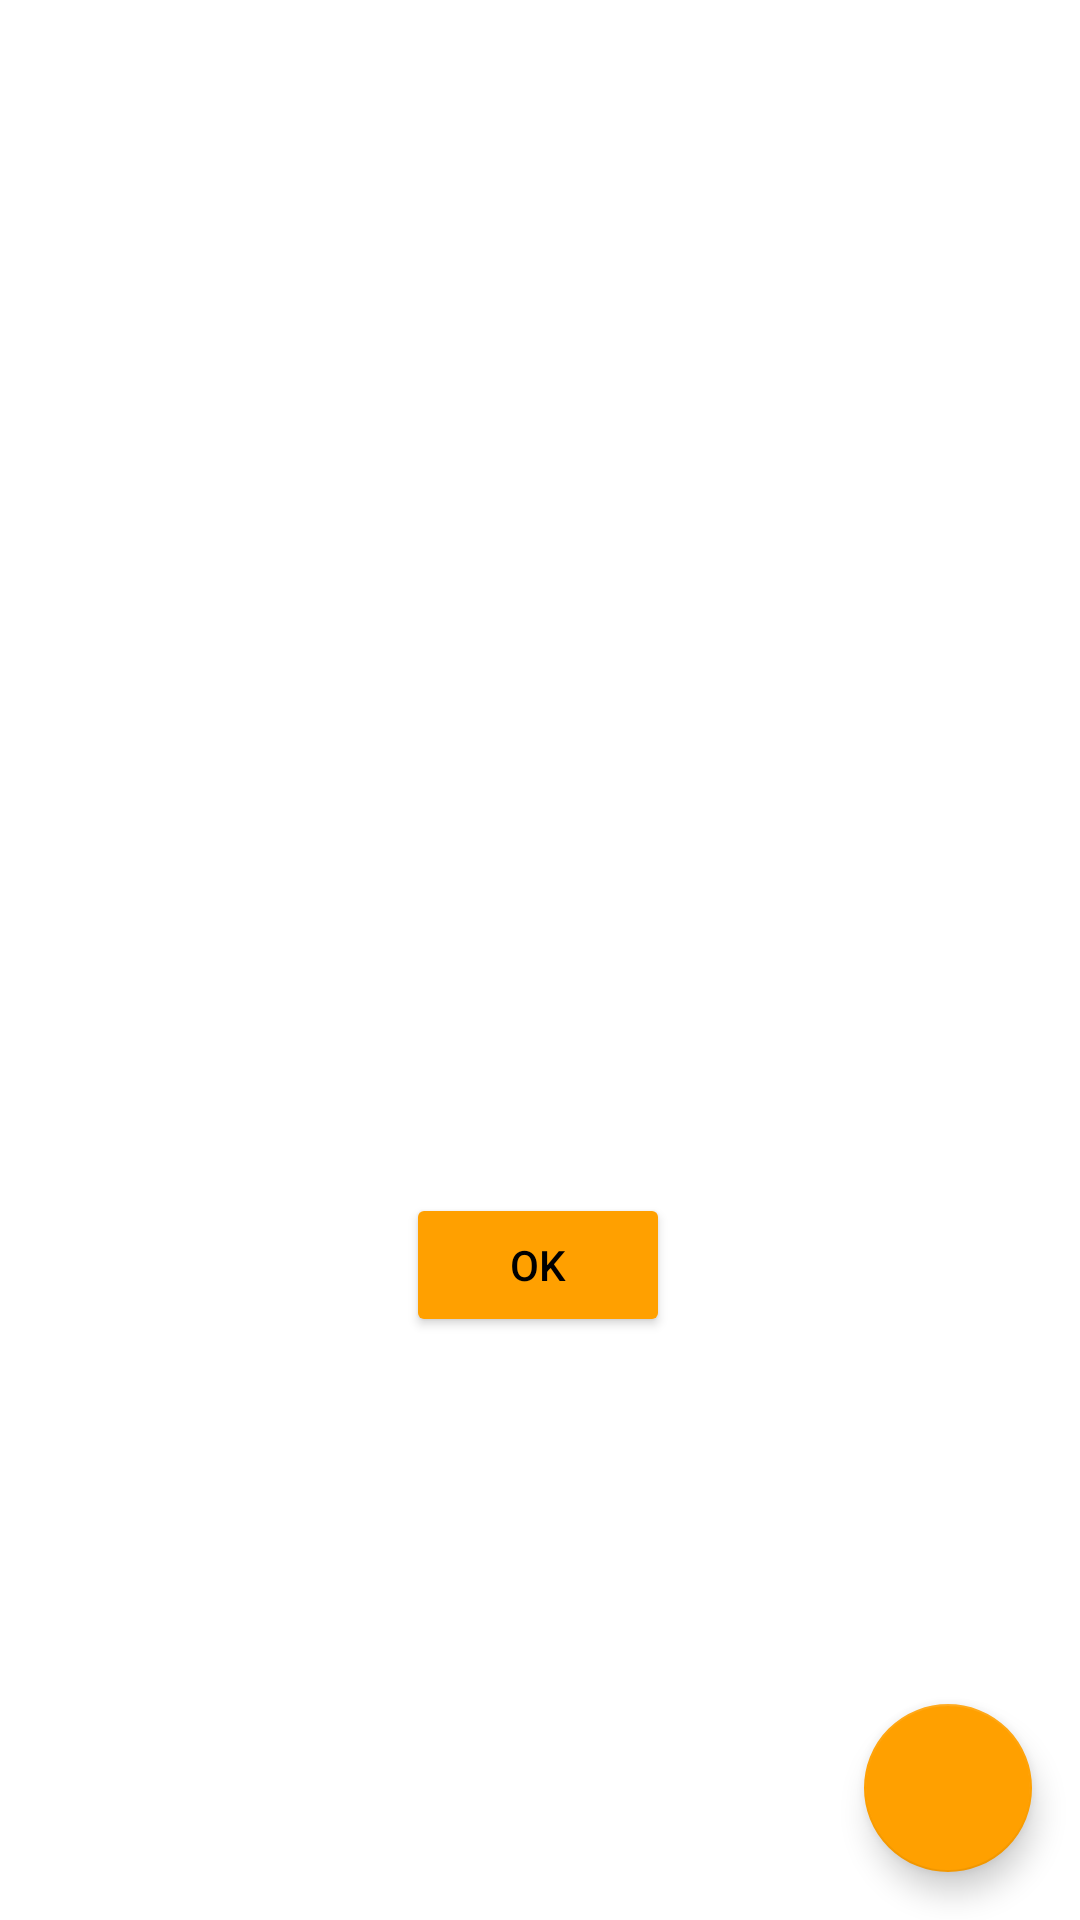

Android layout source for this screen:
<!-- AndroidManifest.xml: application theme Theme.TemplateApplication -->
<!-- res/layout/fragment_booking.xml -->
<?xml version="1.0" encoding="utf-8"?>
<layout xmlns:android="http://schemas.android.com/apk/res/android"
    xmlns:app="http://schemas.android.com/apk/res-auto"
    xmlns:tools="http://schemas.android.com/tools">

    <data>
        <variable
            name="bookingViewModel"
            type="com.example.template_application.ui.booking.BookingViewModel" />
    </data>

    <androidx.constraintlayout.widget.ConstraintLayout
        android:layout_width="match_parent"
        android:layout_height="match_parent"
        tools:context=".ui.dashboard.DashboardFragment">

        <TextView
            android:id="@+id/text_dashboard"
            android:layout_width="match_parent"
            android:layout_height="wrap_content"
            android:layout_marginStart="8dp"
            android:layout_marginTop="8dp"
            android:layout_marginEnd="8dp"
            android:text="@{bookingViewModel.text}"
            android:textAlignment="center"
            android:textSize="20sp"
            app:layout_constraintBottom_toBottomOf="parent"
            app:layout_constraintEnd_toEndOf="parent"
            app:layout_constraintStart_toStartOf="parent"
            app:layout_constraintTop_toTopOf="parent" />

        <Button
            android:id="@+id/changeTextButton"
            android:layout_width="wrap_content"
            android:layout_height="wrap_content"
            android:layout_marginTop="60dp"
            android:backgroundTint="@color/secondaryColor"
            android:onClick="@{(v) -> bookingViewModel.changeText()}"
            android:text="@android:string/ok"
            app:layout_constraintEnd_toEndOf="parent"
            app:layout_constraintHorizontal_bias="0.498"
            app:layout_constraintStart_toStartOf="parent"
            app:layout_constraintTop_toBottomOf="@+id/text_dashboard"
            tools:ignore="TextContrastCheck" />

        <com.google.android.material.floatingactionbutton.FloatingActionButton
            android:id="@+id/floatingActionButton4"
            android:layout_width="wrap_content"
            android:layout_height="wrap_content"
            android:layout_margin="@dimen/fab_margin"
            android:clickable="true"
            app:layout_constraintBottom_toBottomOf="parent"
            app:layout_constraintEnd_toEndOf="parent"
            app:srcCompat="@drawable/baseline_add_24"
            app:tint="@color/secondaryTextColor"
            tools:ignore="SpeakableTextPresentCheck,ImageContrastCheck"
            android:contentDescription="TODO" />

    </androidx.constraintlayout.widget.ConstraintLayout>
</layout>
<!-- resources referenced by this layout -->
<resources>
  <color name="secondaryColor">#ffa000</color>
  <color name="secondaryTextColor">#ffffff</color>
  <dimen name="fab_margin">16dp</dimen>
  <style name="Theme.TemplateApplication" parent="Theme.MaterialComponents.DayNight">
          
          <item name="colorPrimary">@color/primaryColor</item>
          <item name="colorPrimaryVariant">@color/primaryDarkColor</item>
          <item name="colorOnPrimary">@color/primaryLightColor</item>
          <item name="android:textColorPrimary">@color/primaryTextColor</item>
          
          <item name="colorSecondary">@color/secondaryColor</item>
          <item name="colorSecondaryVariant">@color/secondaryDarkColor</item>
          <item name="colorOnSecondary">@color/secondaryLightColor</item>
          <item name="android:textColorSecondary">@color/secondaryTextColor</item>
          
          <item name="android:statusBarColor" tools:targetApi="l">?attr/colorPrimaryVariant</item>
          
          <item name="bottomNavigationStyle">@color/bottom_nav_item</item>
      </style>
  <color name="primaryColor">#fafafa</color>
  <color name="primaryDarkColor">#c7c7c7</color>
  <color name="primaryLightColor">#ffffff</color>
  <color name="primaryTextColor">#000000</color>
  <color name="secondaryDarkColor">#c67100</color>
  <color name="secondaryLightColor">#ffd149</color>
</resources>
